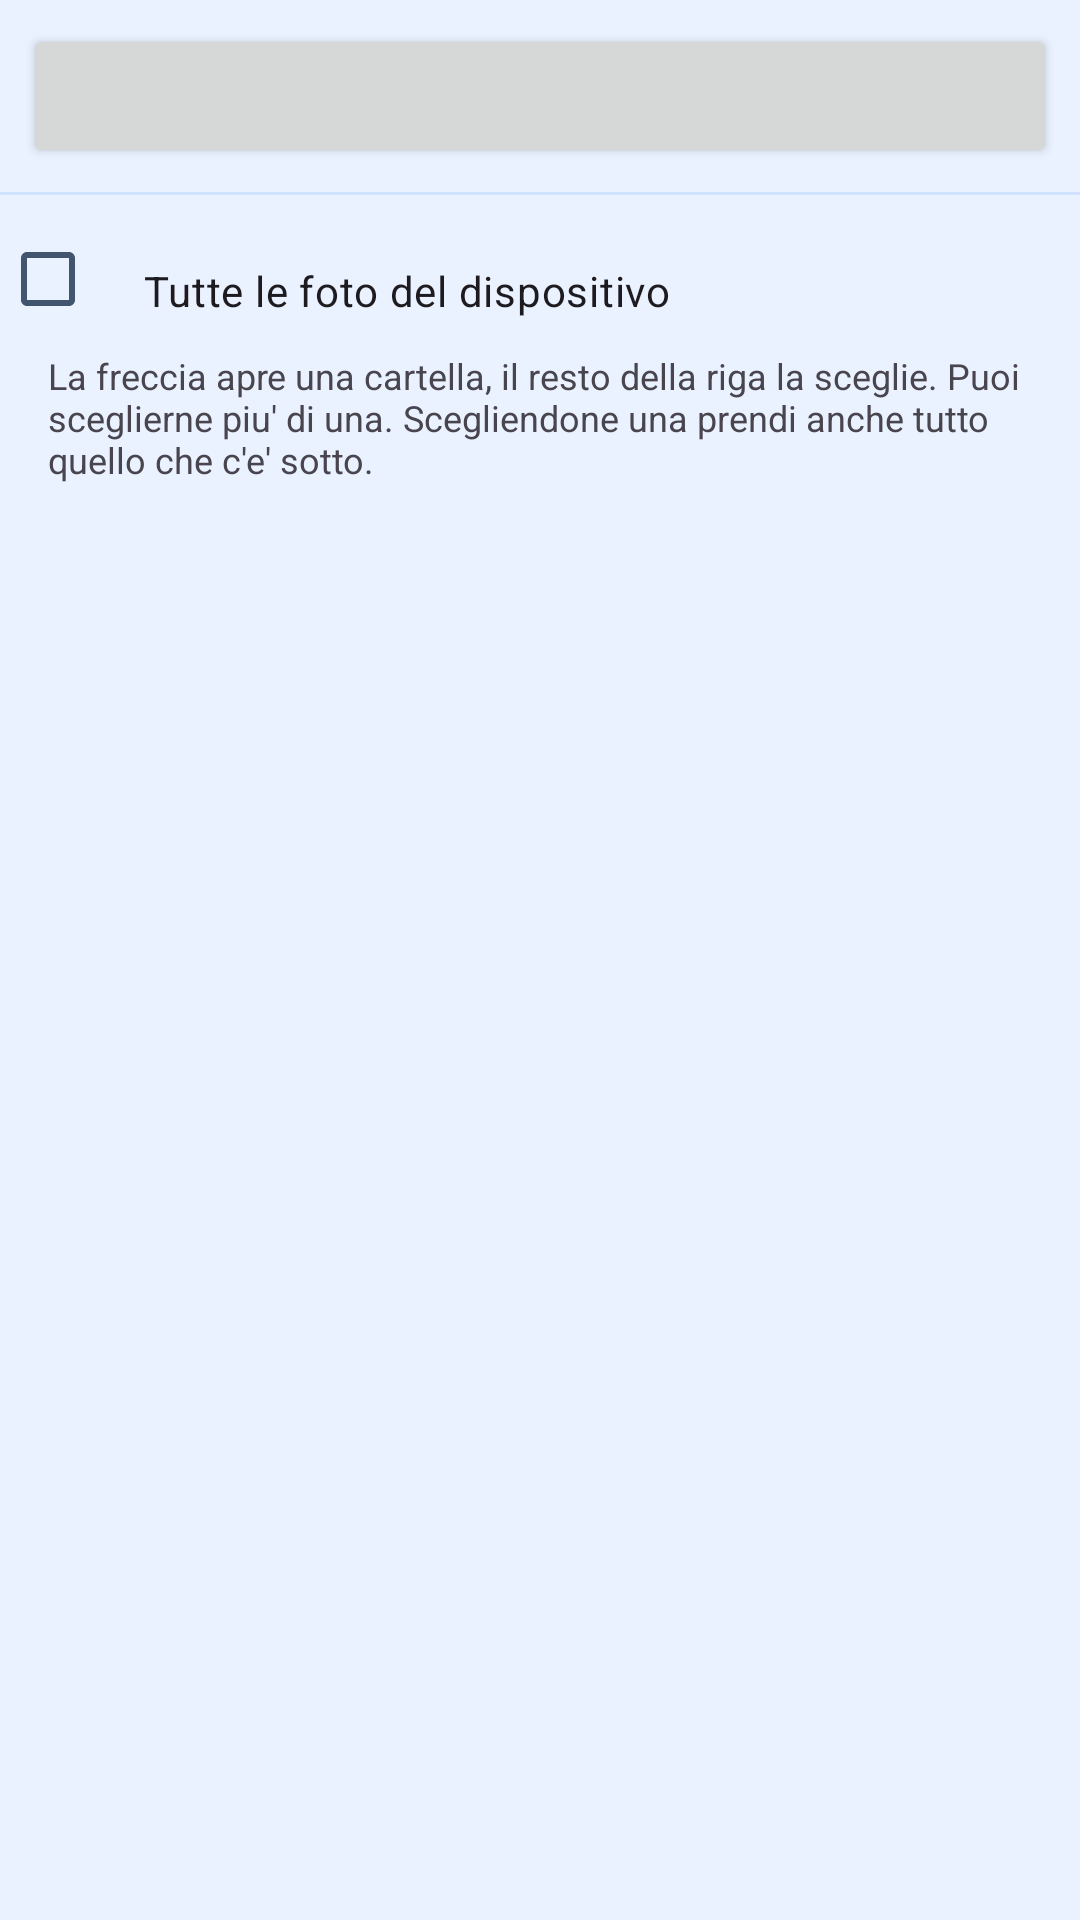

Layout XML and referenced resources for this Android screen:
<!-- AndroidManifest.xml: application theme Theme.Fotosistemis -->
<!-- res/layout/dialog_folder_tree.xml -->
<?xml version="1.0" encoding="utf-8"?>
<LinearLayout xmlns:android="http://schemas.android.com/apk/res/android"
    android:layout_width="match_parent"
    android:layout_height="match_parent"
    android:orientation="vertical">

    
    <Button
        android:id="@+id/binRow"
        android:layout_width="match_parent"
        android:layout_height="wrap_content"
        android:drawablePadding="10dp"
        android:gravity="center_vertical|start"
        android:layout_marginStart="8dp"
        android:layout_marginEnd="8dp"
        android:layout_marginTop="8dp"
        android:paddingStart="16dp"
        android:paddingEnd="16dp" />

    <View
        android:layout_width="match_parent"
        android:layout_height="1dp"
        android:layout_marginTop="8dp"
        android:layout_marginBottom="4dp"
        android:background="@color/brand_blue_light" />

    <CheckBox
        android:id="@+id/wholeDeviceCheck"
        android:layout_width="match_parent"
        android:layout_height="wrap_content"
        android:paddingStart="16dp"
        android:paddingTop="8dp"
        android:paddingEnd="16dp"
        android:text="@string/roots_whole_device" />

    <TextView
        android:id="@+id/folderTreeHint"
        android:layout_width="match_parent"
        android:layout_height="wrap_content"
        android:paddingStart="16dp"
        android:paddingEnd="16dp"
        android:paddingBottom="8dp"
        android:text="@string/roots_hint_tree"
        android:textSize="12sp" />

    <ListView
        android:id="@+id/folderTree"
        android:layout_width="match_parent"
        android:layout_height="0dp"
        android:layout_weight="1" />
</LinearLayout>
<!-- resources referenced by this layout -->
<resources>
  <color name="brand_blue_light">#CFE2FF</color>
  <string name="roots_hint_tree">La freccia apre una cartella, il resto della riga la sceglie. Puoi sceglierne piu\' di una. Scegliendone una prendi anche tutto quello che c\'e\' sotto.</string>
  <string name="roots_whole_device">Tutte le foto del dispositivo</string>
  <style name="Theme.Fotosistemis" parent="Base.Theme.Fotosistemis" />
  <style name="Base.Theme.Fotosistemis" parent="Theme.Material3.DayNight.NoActionBar">
          <item name="colorPrimary">@color/brand_blue</item>
          <item name="colorOnPrimary">@color/white</item>
          <item name="colorPrimaryContainer">@color/brand_blue_light</item>
          <item name="colorOnPrimaryContainer">@color/ink</item>
          <item name="colorSecondary">@color/brand_blue_dark</item>
          <item name="colorOnSecondary">@color/white</item>
  
          <item name="android:colorBackground">@color/surface_tint</item>
          <item name="colorSurface">@color/white</item>
          <item name="colorOnBackground">@color/ink</item>
          <item name="colorOnSurface">@color/ink</item>
          <item name="colorOnSurfaceVariant">@color/ink_muted</item>
          <item name="android:textColorPrimary">@color/ink</item>
          <item name="android:textColorSecondary">@color/ink_muted</item>
  
          
          <item name="android:windowSplashScreenBackground">@color/white</item>
          <item name="android:windowSplashScreenAnimatedIcon">@android:color/transparent</item>
      </style>
  <color name="brand_blue">#0D6EFD</color>
  <color name="white">#FFFFFFFF</color>
  <color name="ink">#12233B</color>
  <color name="brand_blue_dark">#0A58CA</color>
  <color name="surface_tint">#EAF2FF</color>
  <color name="ink_muted">#41556F</color>
</resources>
